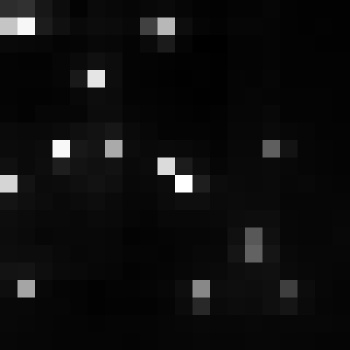

The table this chart was drawn from, first rows:
, xmin, ymin, lat, lon, area, perimeter, max_nanowatts, min_nanowatts, moonlight_illumination, clear_sky_confidence, mean_nanowatts
0, 752, 3045, -4.085, -4.085, 1.0, 0.0, 67.8, 0.8447, 11.82, 0.0, 4.025
